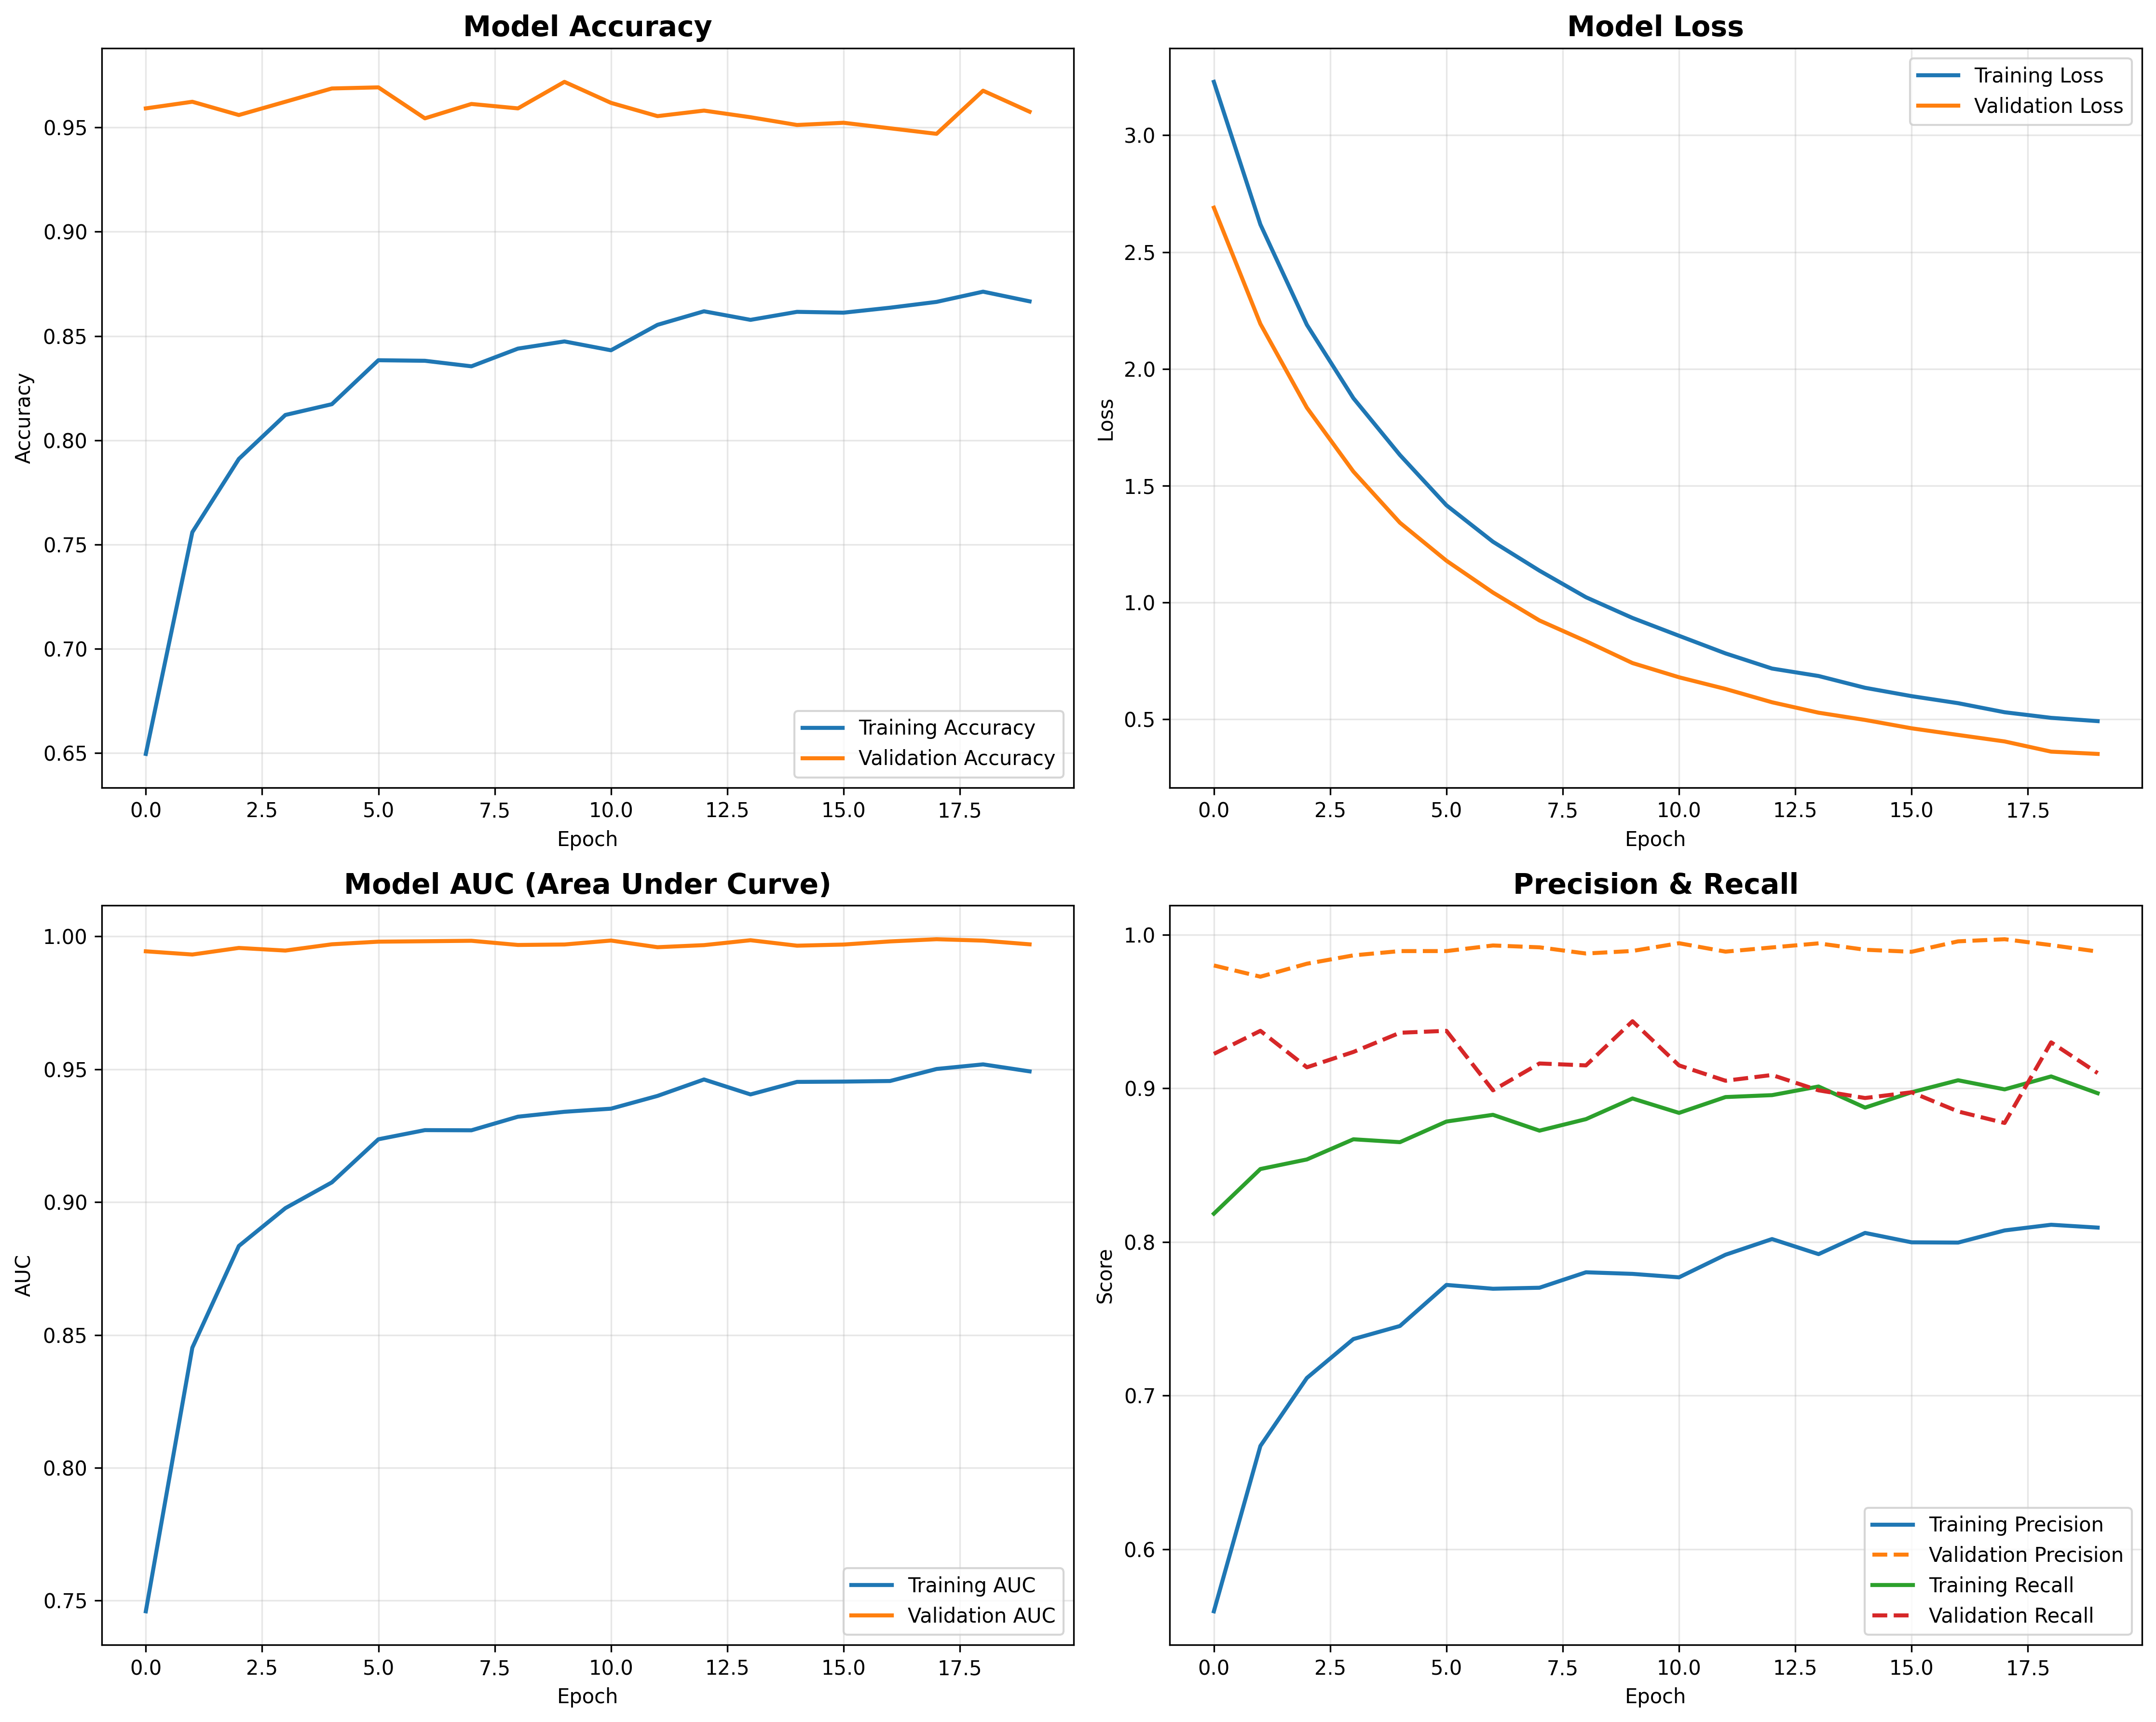

The data file committed next to this chart (first rows):
AUC, accuracy, loss, precision, recall, val_AUC, val_accuracy, val_loss, val_precision, val_recall, learning_rate
0.746, 0.6496, 3.229, 0.5595, 0.8184, 0.9944, 0.9592, 2.69, 0.9801, 0.9225, 9.999999747378752e-05
0.8452, 0.7559, 2.618, 0.6672, 0.8475, 0.9932, 0.9623, 2.193, 0.9728, 0.9375, 9.999999747378752e-05
0.8835, 0.791, 2.188, 0.7115, 0.8537, 0.9957, 0.956, 1.834, 0.9812, 0.9137, 9.999999747378752e-05
0.8977, 0.8121, 1.874, 0.7368, 0.8669, 0.9947, 0.9623, 1.56, 0.9866, 0.9237, 9.999999747378752e-05
0.9074, 0.8173, 1.631, 0.7453, 0.865, 0.997, 0.9687, 1.342, 0.9894, 0.9362, 9.999999747378752e-05
0.9236, 0.8384, 1.416, 0.772, 0.8784, 0.998, 0.9692, 1.179, 0.9894, 0.9375, 9.999999747378752e-05
0.9271, 0.8381, 1.26, 0.7695, 0.8828, 0.9982, 0.9544, 1.043, 0.9931, 0.8988, 9.999999747378752e-05
0.927, 0.8355, 1.136, 0.7702, 0.8725, 0.9983, 0.9613, 0.9232, 0.9919, 0.9162, 9.999999747378752e-05
0.9321, 0.8439, 1.023, 0.7803, 0.88, 0.9968, 0.9592, 0.8345, 0.9879, 0.915, 9.999999747378752e-05
0.934, 0.8474, 0.9339, 0.7792, 0.8934, 0.9969, 0.9719, 0.7409, 0.9895, 0.9438, 9.999999747378752e-05
0.9352, 0.8431, 0.8577, 0.777, 0.8841, 0.9984, 0.9618, 0.6801, 0.9946, 0.915, 9.999999747378752e-05
0.94, 0.8553, 0.7822, 0.7917, 0.8944, 0.9959, 0.9554, 0.6301, 0.9891, 0.905, 9.999999747378752e-05
0.9461, 0.8618, 0.7174, 0.8019, 0.8956, 0.9967, 0.9581, 0.5731, 0.9918, 0.9087, 9.999999747378752e-05
0.9405, 0.8577, 0.6855, 0.7921, 0.9013, 0.9986, 0.9549, 0.5285, 0.9945, 0.8988, 9.999999747378752e-05
0.9452, 0.8616, 0.635, 0.8059, 0.8875, 0.9965, 0.9512, 0.4974, 0.9903, 0.8938, 9.999999747378752e-05
0.9453, 0.8612, 0.5993, 0.7998, 0.8975, 0.9969, 0.9523, 0.4616, 0.989, 0.8975, 9.999999747378752e-05
0.9456, 0.8636, 0.5692, 0.7996, 0.9053, 0.9981, 0.9496, 0.4332, 0.9958, 0.885, 9.999999747378752e-05
0.9501, 0.8663, 0.5304, 0.8075, 0.8994, 0.9989, 0.9469, 0.4054, 0.9972, 0.8775, 9.999999747378752e-05
0.9518, 0.8713, 0.5064, 0.8112, 0.9078, 0.9984, 0.9676, 0.3618, 0.9933, 0.93, 9.999999747378752e-05
0.9492, 0.8666, 0.4924, 0.8094, 0.8969, 0.997, 0.9576, 0.352, 0.9891, 0.91, 9.999999747378752e-05
